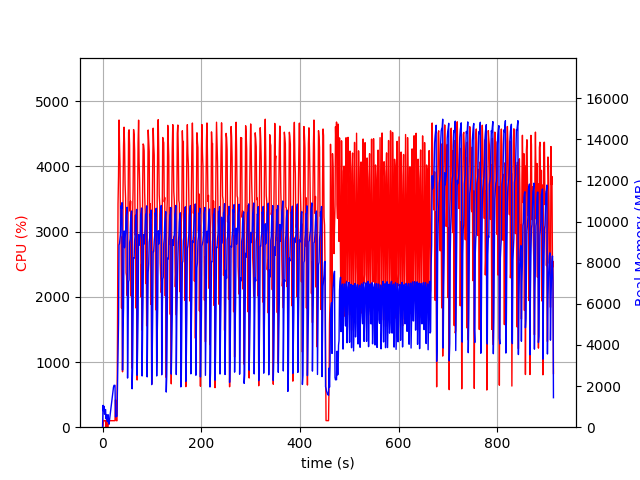

Source data for this figure (header and first rows):
elapsed_time, nproc, cpu, mem_real, mem_virtual
4.744529724121094e-05, 1, 0.0, 5.754, 1866
1.006, 16, 26.8, 1062, 8553
2.02, 4, 103.1, 780.8, 2488
3.028, 9, 101.1, 1018, 5705
4.038, 3, 99.1, 631.6, 2094
5.046, 3, 99.1, 709.1, 2094
6.055, 4, 102.1, 859.9, 2568
7.064, 4, 3.0, 418.4, 1948
8.073, 5, 115.0, 602.1, 2425
9.082, 3, 1.0, 330.2, 1632
10.09, 3, 1.0, 265.9, 1550
11.1, 5, 5.9, 609, 2496
12.11, 3, 114.0, 304.5, 1671
13.12, 1, 47.6, 151.1, 941.7
14.12, 1, 100.1, 355.1, 1902
15.13, 1, 100.1, 549.1, 1902
16.15, 1, 99.8, 741.1, 3182
17.16, 1, 99.8, 955.1, 3182
18.17, 1, 99.9, 1129, 5748
19.18, 1, 99.8, 1331, 5748
20.19, 1, 99.9, 1537, 5748
21.2, 1, 99.9, 1751, 5748
22.22, 1, 99.8, 1953, 5748
23.23, 1, 100.0, 2037, 5236
24.24, 1, 99.8, 2037, 5236
25.25, 1, 99.8, 2037, 5236
26.26, 1, 419.1, 498.3, 9854
27.28, 1, 140.0, 533.6, 10878
28.29, 1, 99.7, 533.6, 10878
29.3, 1, 99.8, 533.6, 10878
30.31, 1, 1437, 1943, 10406
31.37, 1, 3424, 3423, 10446
32.39, 1, 3845, 5091, 13566
33.41, 1, 4712, 8871, 18694
34.44, 1, 4315, 8937, 18694
35.46, 1, 4012, 9227, 18694
36.47, 1, 2977, 9471, 18764
37.48, 1, 2914, 10777, 18828
38.49, 1, 1826, 10620, 18828
39.5, 1, 2915, 10925, 18828
40.51, 1, 849.5, 2780, 18908
41.54, 1, 3625, 4596, 18908
42.57, 1, 4315, 5832, 18958
43.59, 1, 4602, 9550, 23394
44.62, 1, 4339, 8740, 23540
45.64, 1, 3730, 9215, 23540
46.67, 1, 3512, 9457, 23540
47.68, 1, 2366, 10218, 23540
48.69, 1, 2318, 10458, 23540
49.71, 1, 2020, 10701, 23540
50.72, 1, 2225, 2392, 23540
51.76, 1, 3379, 5185, 23540
52.78, 1, 4523, 7077, 23553
53.81, 1, 4562, 7160, 23806
54.82, 1, 4324, 8966, 23806
55.83, 1, 3313, 9165, 23806
56.84, 1, 3467, 10013, 23806
57.85, 1, 2011, 10348, 23806
58.86, 1, 3033, 10519, 23806
59.89, 1, 903.9, 1868, 23806
... 840 more rows
